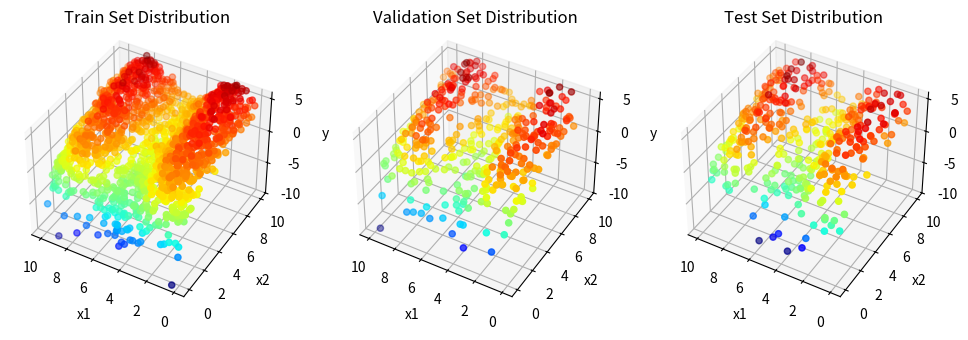

Reproduce this figure in Python.
import numpy as np
import matplotlib.pyplot as plt
from mpl_toolkits import mplot3d

# ====== Generating Dataset ====== #
num_data = 2400
x1 = np.random.rand(num_data) * 10
x2 = np.random.rand(num_data) * 10
e = np.random.normal(0, 0.5, num_data)
X = np.array([x1, x2]).T
y = 2*np.sin(x1) + np.log(0.5*x2**2) + e
# ====== Split Dataset into Train, Validation, Test ======#
train_X, train_y = X[:1600, :], y[:1600]
val_X, val_y = X[1600:2000, :], y[1600:2000]
test_X, test_y = X[2000:, :], y[2000:]

# ====== Visualize Each Dataset ====== #
fig = plt.figure(figsize=(12,5))
ax1 = fig.add_subplot(1, 3, 1, projection='3d')
ax1.scatter(train_X[:, 0], train_X[:, 1], train_y, c=train_y, cmap='jet')

ax1.set_xlabel('x1')
ax1.set_ylabel('x2')
ax1.set_zlabel('y')
ax1.set_title('Train Set Distribution')
ax1.set_zlim(-10, 6)
ax1.view_init(40, -60)
ax1.invert_xaxis()

ax2 = fig.add_subplot(1, 3, 2, projection='3d')
ax2.scatter(val_X[:, 0], val_X[:, 1], val_y, c=val_y, cmap='jet')

ax2.set_xlabel('x1')
ax2.set_ylabel('x2')
ax2.set_zlabel('y')
ax2.set_title('Validation Set Distribution')
ax2.set_zlim(-10, 6)
ax2.view_init(40, -60)
ax2.invert_xaxis()

ax3 = fig.add_subplot(1, 3, 3, projection='3d')
ax3.scatter(test_X[:, 0], test_X[:, 1], test_y, c=test_y, cmap='jet')

ax3.set_xlabel('x1')
ax3.set_ylabel('x2')
ax3.set_zlabel('y')
ax3.set_title('Test Set Distribution')
ax3.set_zlim(-10, 6)
ax3.view_init(40, -60)
ax3.invert_xaxis()

plt.show()